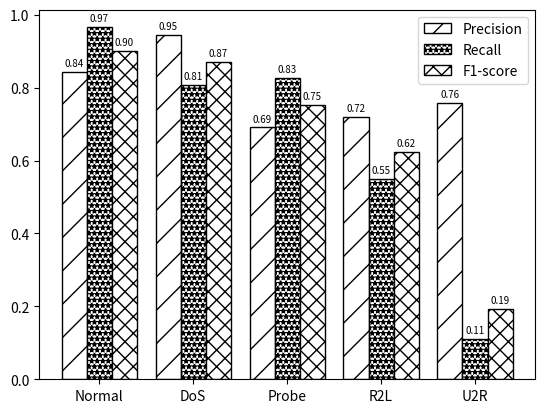

This figure's Python source:
import matplotlib.pyplot as plt
import numpy as np

def zhuzhuangtu():
    # 有a/b/c三种类型的数据，n设置为3
    total_width, n = 0.8, 3
    # 每种类型的柱状图宽度
    width = total_width / n


    # 功能1
    x_labels = ["Normal", "DoS", "Probe", "R2L", "U2R"]
    # 用第1组...替换横坐标x的值
    x = np.arange(5)
    plt.xticks(x, x_labels)
    # 重新设置x轴的坐标
    x = x - (total_width - width) / 2
    print(x)

    # a = [0.7947, 0.9619, 0.7966, 0.7332, 0.7586]
    # b = [0.9661, 0.8371, 0.8459, 0.4250, 0.1100]
    # c = [0.8721, 0.8952, 0.8205, 0.5381, 0.1921]
    a = [0.8428, 0.9456, 0.6909, 0.7196, 0.7586]
    b = [0.9657, 0.8077, 0.8273, 0.5493, 0.1100]
    c = [0.9001, 0.8712, 0.7530, 0.6230, 0.1921]

    # 功能2
    for i, j in zip(x, a):
        plt.text(i, j + 0.01, "%.2f" % j, ha="center", va="bottom", fontsize=7)
    for i, j in zip(x + width, b):
        plt.text(i, j + 0.01, "%.2f" % j, ha="center", va="bottom", fontsize=7)
    for i, j in zip(x + 2 * width, c):
        plt.text(i, j + 0.01, "%.2f" % j, ha="center", va="bottom", fontsize=7)

    # 画柱状图
    plt.bar(x, a, width=width, label="Precision", color="white", edgecolor="k", hatch="/")
    plt.bar(x + width, b, width=width, label="Recall", color="white", edgecolor="k", hatch="***")
    plt.bar(x + 2*width, c, width=width, label="F1-score", color="white", edgecolor="k", hatch="xx")
    # 显示图例
    plt.legend()
    # 显示柱状图
    plt.show()


def bijiao():
    # 准备数据

    # 正确显示中文和负号
    plt.rcParams["font.sans-serif"] = ["SimHei"]
    plt.rcParams["axes.unicode_minus"] = False
    x_labels = ["决策树", "随机森林", "朴素贝叶斯", "循环神经网络", "FL-SEResNet"]
    # 每种类型的柱状图宽度
    width = 0.5

    # 用第1组...替换横坐标x的值
    x = np.arange(5)
    plt.xticks(x)
    # 重新设置x轴的坐标

    # a = [0.7947, 0.9619, 0.7966, 0.7332, 0.7586]
    # b = [0.9661, 0.8371, 0.8459, 0.4250, 0.1100]
    # c = [0.8721, 0.8952, 0.8205, 0.5381, 0.1921]
    data = [74.60, 74.00, 74.40, 81.29, 84.01]

    # # 功能2
    for i, j in zip(x, data):
        plt.text(i, j, "%.2f" % j, ha="center", va="bottom", fontsize=13)
    # for i, j in zip(x + width, b):
    #     plt.text(i, j + 0.01, "%.2f" % j, ha="center", va="bottom", fontsize=7)
    # for i, j in zip(x + 2 * width, c):
    #     plt.text(i, j + 0.01, "%.2f" % j, ha="center", va="bottom", fontsize=7)

    # 画柱状图
    plt.bar(x_labels, data, width=width)
    plt.ylim(0, 100)
    plt.ylabel("准确率%", fontsize=15)

    plt.xticks(fontsize=13)
    plt.yticks(fontsize=13)

    # 显示图例
    plt.legend()
    # 显示柱状图
    plt.show()




test = zhuzhuangtu()




